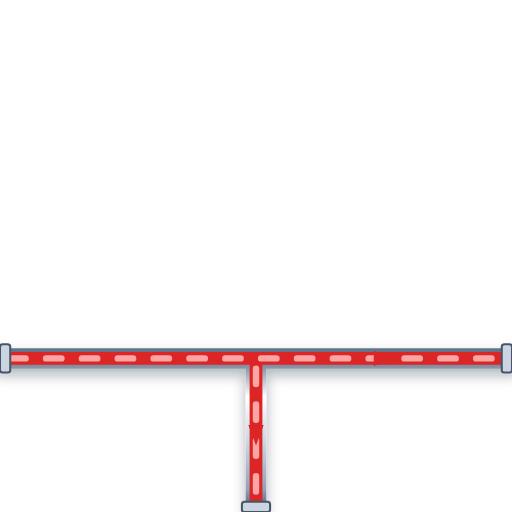
t = 0.00 s
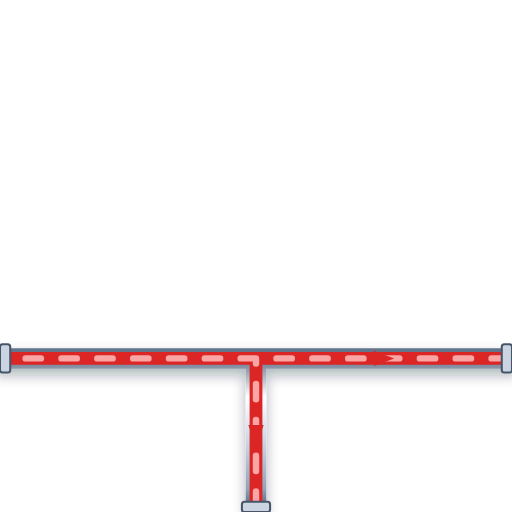
t = 0.20 s
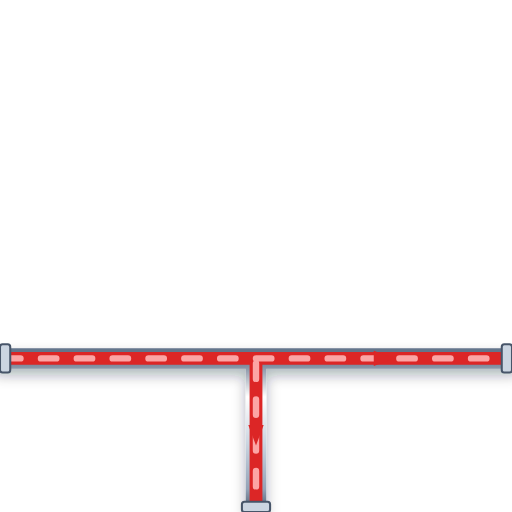
t = 0.40 s
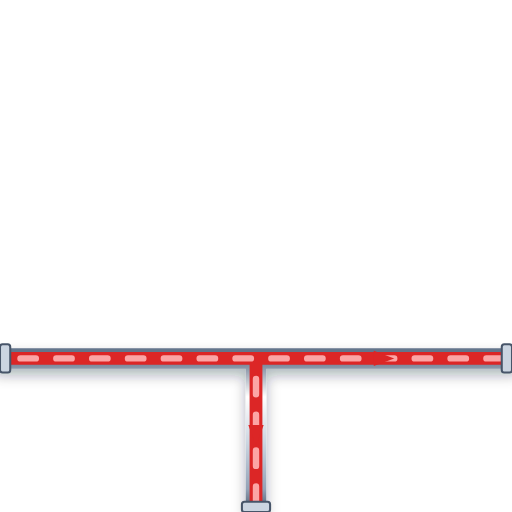
t = 0.60 s

The animated SVG that drew these frames (rendered in a browser with its animation timeline set to each time). Animation: 1 CSS @keyframes rule; one cycle of 0.80 s, repeats indefinitely.

<svg xmlns="http://www.w3.org/2000/svg" viewBox="0 0 200 200" width="200" height="200">
  <defs>
    <style>
      @keyframes p-flow-anim {
        from { stroke-dashoffset: 24; } to { stroke-dashoffset: 0; }
      }
      .anim-p-flow {
        stroke-dasharray: 6 8;
        animation: p-flow-anim 0.8s linear infinite;
      }
    </style>
    <filter id="ssPipeShadow" x="-15%" y="-15%" width="130%" height="130%">
      <feDropShadow dx="0" dy="2.5" stdDeviation="2.5" flood-color="#0f172a" flood-opacity="0.32" />
    </filter>
    <linearGradient id="ssPipeGradH" x1="0%" y1="0%" x2="0%" y2="100%">
      <stop offset="0%" stop-color="#64748b" /><stop offset="25%" stop-color="#ffffff" />
      <stop offset="55%" stop-color="#cbd5e1" /><stop offset="85%" stop-color="#94a3b8" /><stop offset="100%" stop-color="#475569" />
    </linearGradient>
  </defs>

  <!-- Stainless Steel 316 Outer Casing (8px with 3D Drop Shadow) -->
  <path d="M 0 140 L 200 140 M 100 140 L 100 200" stroke="url(#ssPipeGradH)" stroke-width="8" fill="none" stroke-linecap="round" stroke-linejoin="round" filter="url(#ssPipeShadow)"/>

  <!-- Process Fluid Core (5px) -->
  <path d="M 0 140 L 200 140 M 100 140 L 100 200" stroke="#DC2626" stroke-width="5" fill="none" stroke-linecap="round" stroke-linejoin="round"/>

  <!-- Animated Fluid Flow Stream Dashes (2.5px) -->
  <path d="M 0 140 L 200 140 M 100 140 L 100 200" stroke="#FCA5A5" stroke-width="2.5" fill="none" stroke-linejoin="round" stroke-linecap="round" class="anim-p-flow"/>

  <!-- Directional Flow Arrow -->
  <polygon points="146,137 154,140 146,143" fill="#DC2626" /> <polygon points="97,166 100,174 103,166" fill="#DC2626" />

  <!-- ANSI Flange Connection Collars -->
  <rect x="0" y="134.5" width="4" height="11" rx="1" fill="#cbd5e1" stroke="#475569" stroke-width="0.8"/>
  <rect x="196" y="134.5" width="4" height="11" rx="1" fill="#cbd5e1" stroke="#475569" stroke-width="0.8"/>
  <rect x="94.5" y="196" width="11" height="4" rx="1" fill="#cbd5e1" stroke="#475569" stroke-width="0.8"/>
</svg>
